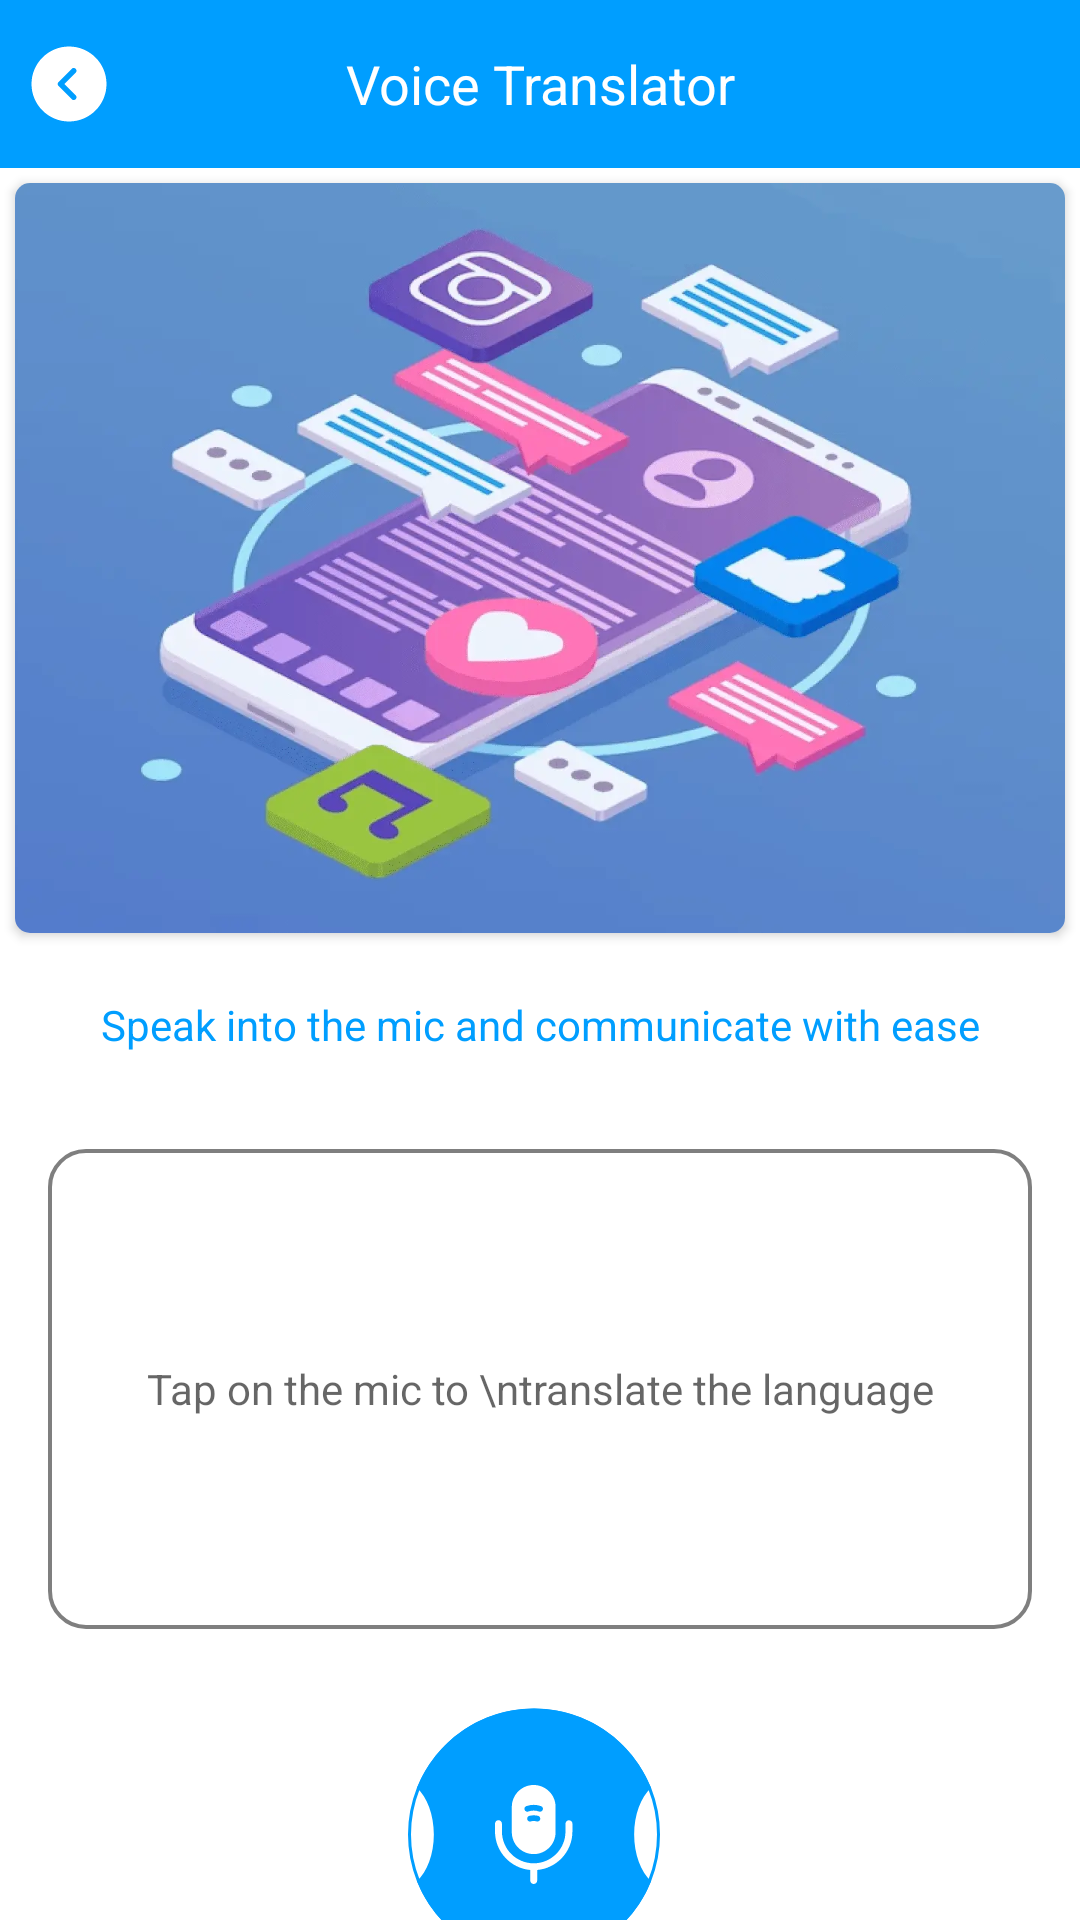

Write the Android layout XML for this screen, with the resource values it uses.
<!-- AndroidManifest.xml: application theme Theme.AllLanguageTranslator -->
<!-- res/layout/fragment_record_voice.xml -->
<?xml version="1.0" encoding="utf-8"?>
<layout xmlns:android="http://schemas.android.com/apk/res/android"
    xmlns:tools="http://schemas.android.com/tools"
    xmlns:app="http://schemas.android.com/apk/res-auto">

    <LinearLayout
        android:layout_width="match_parent"
        android:layout_height="match_parent"
        android:background="@color/white"
        android:orientation="vertical"
        tools:context=".ui.voice.RecordVoiceFragment">

        <LinearLayout
            android:layout_width="match_parent"
            android:layout_height="?actionBarSize"
            android:background="@color/primary"
            android:gravity="center"
            android:orientation="horizontal"
            android:paddingHorizontal="8dp">

            <ImageView
                android:id="@+id/btn_back"
                android:layout_width="wrap_content"
                android:layout_height="wrap_content"
                android:src="@drawable/icon_back_circle" />

            <TextView
                android:layout_width="0dp"
                android:layout_height="wrap_content"
                android:layout_marginHorizontal="8dp"
                android:layout_weight="1"
                android:gravity="center"
                android:text="@string/voice_translator"
                android:textColor="@color/white"
                android:textSize="18sp"
                />

            <ImageView
                android:id="@+id/btn_settings"
                android:layout_width="30dp"
                android:layout_height="30dp"
                android:src="@drawable/baseline_settings_24" />

        </LinearLayout>

     


        <androidx.core.widget.NestedScrollView
            android:layout_width="match_parent"
            android:layout_height="0dp"
            android:fillViewport="true"
            android:scrollbars="none"
            android:layout_weight="1"
            >
            <LinearLayout
                android:layout_width="match_parent"
                android:layout_height="match_parent"
                android:orientation="vertical"
                android:descendantFocusability="afterDescendants"
                >
                <androidx.cardview.widget.CardView
                    android:layout_width="match_parent"
                    android:layout_height="wrap_content"
                    android:layout_margin="5dp"
                    android:layout_marginBottom="8dp"
                    app:cardCornerRadius="5dp"
                    app:cardElevation="2dp">

                <LinearLayout
                    android:id="@+id/adsView"
                    android:layout_width="match_parent"
                    android:layout_height="250dp"
                    android:orientation="vertical">
                    <ImageView
                        android:layout_width="match_parent"
                        android:layout_height="match_parent"
                        android:src="@drawable/img_voice_ads"
                        android:scaleType="centerCrop"/>
                </LinearLayout>
                </androidx.cardview.widget.CardView>

                <TextView
                    android:layout_width="match_parent"
                    android:layout_height="wrap_content"
                    android:text="Speak into the mic and communicate with ease"
                    android:textColor="@color/primary"
                    android:layout_margin="16dp"
                    android:gravity="center"
                    android:textSize="14sp"
                    />

                <TextView
                    android:id="@+id/et_text"
                    android:layout_width="match_parent"
                    android:layout_height="160dp"
                    android:maxLines="8"
                    android:gravity="center"
                    android:inputType="text|textMultiLine"
                    android:layout_margin="16dp"
                    android:padding="16dp"
                    android:background="@drawable/rect_round_stroke_12"
                    android:lineSpacingMultiplier="1"
                    android:textColor="@color/black"
                    android:textSize="14sp"
                    android:hint="Tap on the mic to \ntranslate the language"
                    />

                <ImageView
                    android:id="@+id/btn_record"
                    android:layout_width="wrap_content"
                    android:layout_height="wrap_content"
                    android:src="@drawable/icon_record"
                    android:layout_margin="8dp"
                    android:layout_gravity="center"
                    />

                <TextView
                    android:id="@+id/btn_translate"
                    android:visibility="gone"
                    android:layout_width="wrap_content"
                    android:layout_height="wrap_content"
                    android:layout_gravity="center"
                    android:background="@drawable/btn_background_enabled"
                    android:text="@string/translate"
                    android:layout_margin="8dp"
                    android:textColor="@color/white"
                    android:gravity="center"
                    android:textSize="14sp"
                    />

                <TextView
                    android:id="@+id/btn_retake"
                    android:visibility="gone"
                    android:layout_width="wrap_content"
                    android:layout_height="wrap_content"
                    android:layout_gravity="center"
                    android:text="@string/retake"
                    android:layout_margin="8dp"
                    android:textColor="@color/primary"
                    android:gravity="center"
                    android:textSize="14sp"
                    android:paddingBottom="8dp"
                    />

            </LinearLayout>
        </androidx.core.widget.NestedScrollView>

    </LinearLayout>
</layout>
<!-- resources referenced by this layout -->
<resources>
  <color name="black">#FF000000</color>
  <color name="primary">#009EFF</color>
  <color name="white">#FFFFFFFF</color>
  <!-- drawable btn_background_enabled (drawable) -->
  <vector xmlns:android="http://schemas.android.com/apk/res/android"
      android:width="120dp"
      android:height="37dp"
      android:viewportWidth="120"
      android:viewportHeight="37">
    <path
        android:pathData="M10,0.25L110,0.25A9.75,9.75 0,0 1,119.75 10L119.75,27A9.75,9.75 0,0 1,110 36.75L10,36.75A9.75,9.75 0,0 1,0.25 27L0.25,10A9.75,9.75 0,0 1,10 0.25z"
        android:strokeWidth="0.5"
        android:fillColor="#ffffff"
        android:strokeColor="#009EFF"/>
    <path
        android:pathData="M0.05,9.03C0.54,3.96 4.81,0 10,0H110C115.19,0 119.46,3.96 119.95,9.03L116,11.19V25.81L119.95,27.97C119.46,33.04 115.19,37 110,37H10C4.81,37 0.54,33.04 0.05,27.97L4,25.81V11.19L0.05,9.03ZM120,27.02C120,27.01 120,27.01 120,27V10C120,9.99 120,9.99 120,9.98V27.02Z"
        android:fillColor="#009EFF"
        android:fillType="evenOdd"/>
  </vector>
  <!-- drawable icon_back_circle (drawable) -->
  <vector xmlns:android="http://schemas.android.com/apk/res/android"
      android:width="30dp"
      android:height="30dp"
      android:viewportWidth="30"
      android:viewportHeight="30">
    <path
        android:pathData="M15,2.5C8.113,2.5 2.5,8.113 2.5,15C2.5,21.888 8.113,27.5 15,27.5C21.888,27.5 27.5,21.888 27.5,15C27.5,8.113 21.888,2.5 15,2.5ZM17.237,18.75C17.6,19.112 17.6,19.712 17.237,20.075C17.05,20.263 16.813,20.35 16.575,20.35C16.337,20.35 16.1,20.263 15.913,20.075L11.5,15.663C11.326,15.486 11.228,15.248 11.228,15C11.228,14.752 11.326,14.514 11.5,14.337L15.913,9.925C16.275,9.563 16.875,9.563 17.237,9.925C17.6,10.288 17.6,10.887 17.237,11.25L13.488,15L17.237,18.75Z"
        android:fillColor="#ffffff"/>
  </vector>
  <!-- drawable icon_record: vector/xml drawable (drawable, 2309 chars, omitted) -->
  <!-- drawable img_voice_ads: webp bitmap (drawable, 50158 bytes) -->
  <!-- drawable rect_round_stroke_12 (drawable) -->
  <?xml version="1.0" encoding="utf-8"?>
  <shape android:shape="rectangle" xmlns:android="http://schemas.android.com/apk/res/android">
  
      <solid android:color="@color/transparent"/>
      <stroke android:color="@color/black_5" android:width="1.2dp"/>
      <corners android:radius="12dp"/>
  
  </shape>
  <string name="retake"><u>Retake</u></string>
  <string name="translate">Translate</string>
  <string name="voice_translator">Voice Translator</string>
  <style name="Theme.AllLanguageTranslator" parent="Theme.MaterialComponents.Light.NoActionBar">
          
          <item name="colorPrimary">@color/purple_500</item>
          <item name="colorPrimaryVariant">@color/purple_700</item>
          <item name="colorOnPrimary">@color/white</item>
          
          <item name="colorSecondary">@color/teal_200</item>
          <item name="colorSecondaryVariant">@color/teal_700</item>
          <item name="colorOnSecondary">@color/black</item>
          
          <item name="android:statusBarColor">?attr/colorPrimaryVariant</item>
          
      </style>
  <color name="transparent">#00FFFFFF</color>
  <color name="black_5">#80000000</color>
  <color name="purple_500">#009EFF</color>
  <color name="purple_700">#009EFF</color>
  <color name="teal_200">#FF03DAC5</color>
  <color name="teal_700">#FF018786</color>
</resources>
